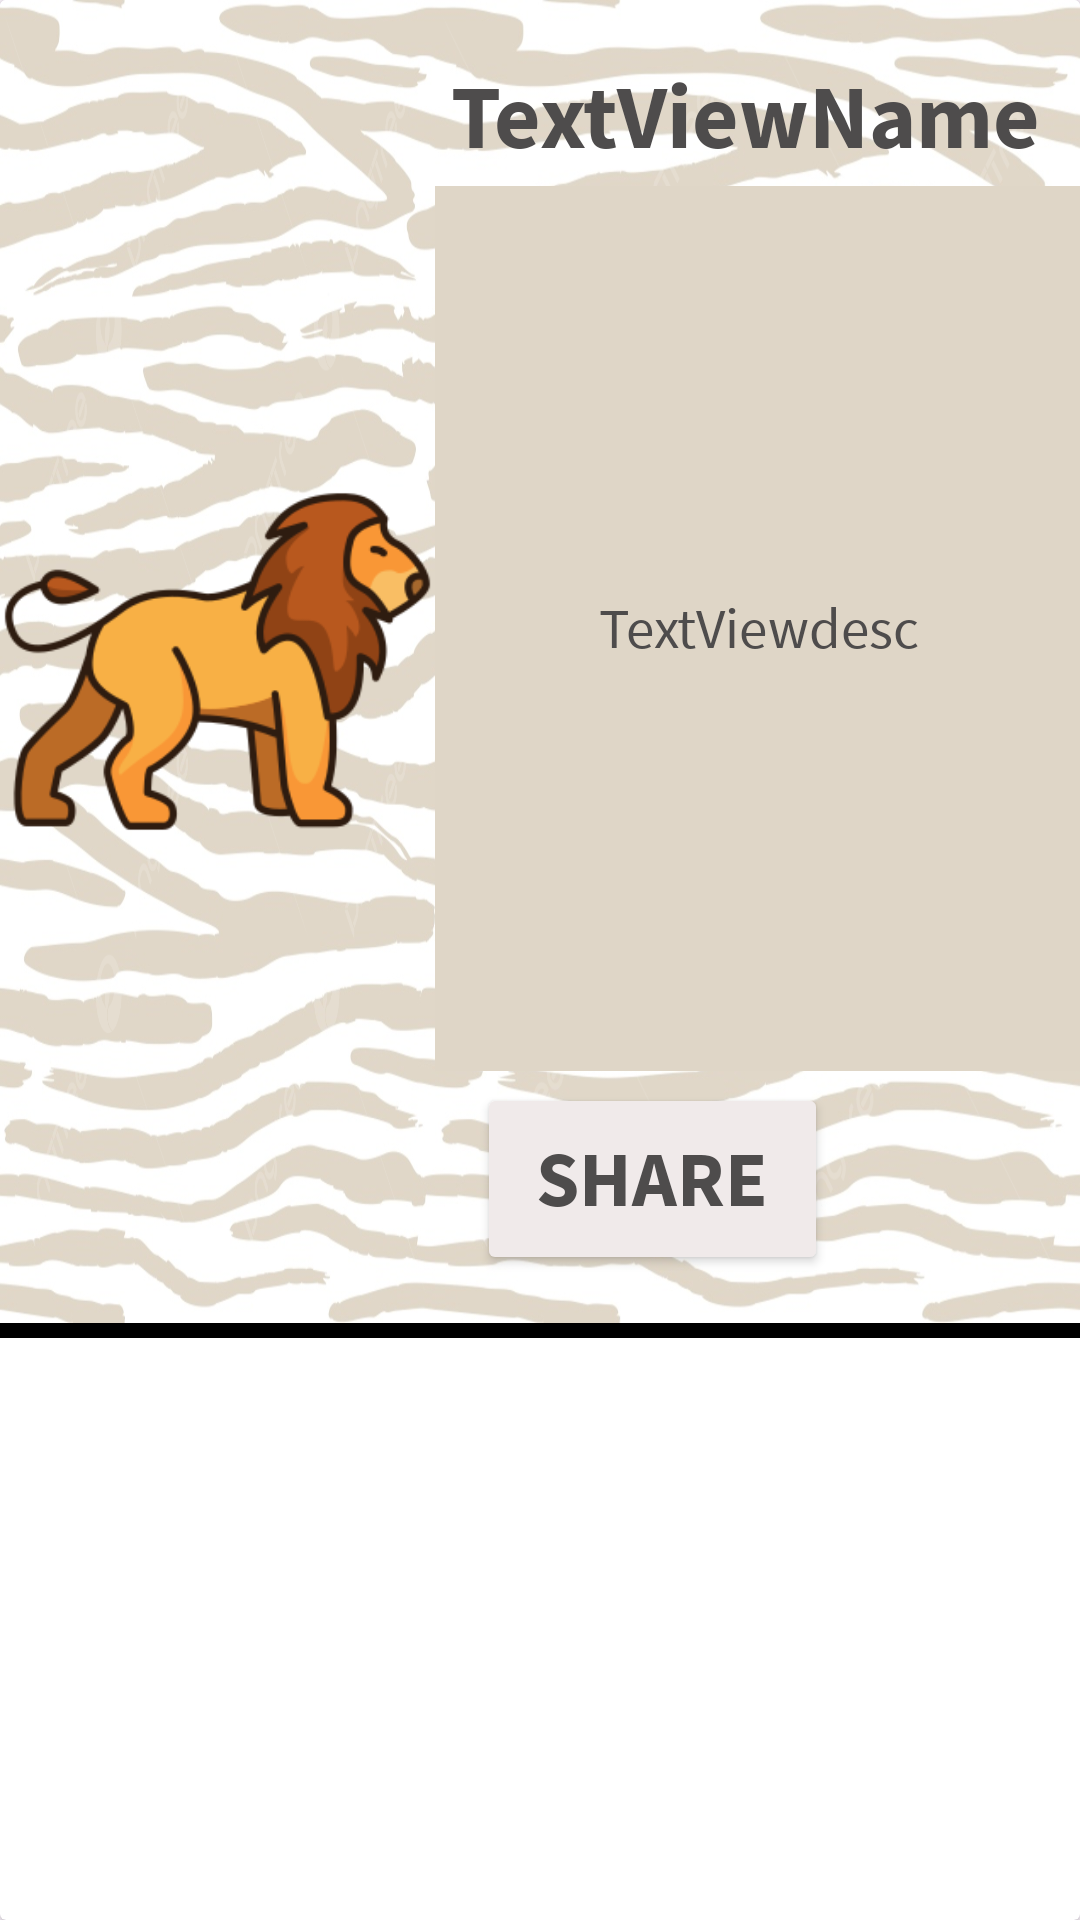

Layout XML and referenced resources for this Android screen:
<!-- AndroidManifest.xml: application theme Theme.SupermarketApplication -->
<!-- res/layout/cardrow.xml -->
<?xml version="1.0" encoding="utf-8"?>

<androidx.cardview.widget.CardView xmlns:android="http://schemas.android.com/apk/res/android"
    xmlns:app="http://schemas.android.com/apk/res-auto"
    xmlns:tools="http://schemas.android.com/tools"
    android:layout_width="match_parent"
    android:layout_height="wrap_content"
    android:background="#DCA05B">

    <LinearLayout
        android:layout_width="match_parent"
        android:layout_height="wrap_content"
        android:orientation="vertical">

        <LinearLayout
            android:layout_width="match_parent"
            android:layout_height="match_parent"
            android:orientation="horizontal">

            <ImageView
                android:id="@+id/imageView"
                android:layout_width="290dp"
                android:layout_height="match_parent"
                android:layout_weight="1"
                android:background="@drawable/back2"
                android:src="@drawable/lion" />

            <androidx.constraintlayout.widget.ConstraintLayout
                android:layout_width="match_parent"
                android:layout_height="441dp"
                android:layout_weight="1"
                android:background="@drawable/back2">

                <TextView
                    android:id="@+id/txtViewAnimalName"
                    android:layout_width="261dp"
                    android:layout_height="46dp"
                    android:layout_marginTop="16dp"
                    android:fontFamily="source-sans-pro"
                    android:gravity="center"
                    android:text="TextViewName"
                    android:textColor="#4E4C4C"
                    android:textSize="30sp"
                    android:textStyle="bold"
                    app:layout_constraintEnd_toEndOf="parent"
                    app:layout_constraintHorizontal_bias="0.6"
                    app:layout_constraintStart_toStartOf="parent"
                    app:layout_constraintTop_toTopOf="parent" />

                <TextView
                    android:id="@+id/txtViewAnimalDesc"
                    android:layout_width="223dp"
                    android:layout_height="295dp"
                    android:background="#DFD6C7"
                    android:fontFamily="source-sans-pro"
                    android:gravity="center"
                    android:text="TextViewdesc"
                    android:textColor="#4E4C4C"
                    android:textSize="19sp"
                    app:layout_constraintBottom_toTopOf="@+id/btnShare"
                    app:layout_constraintEnd_toEndOf="parent"
                    app:layout_constraintHorizontal_bias="0.511"
                    app:layout_constraintStart_toStartOf="parent"
                    app:layout_constraintTop_toBottomOf="@+id/txtViewAnimalName"
                    app:layout_constraintVertical_bias="0.0" />

                <Button
                    android:id="@+id/btnShare"
                    android:layout_width="117dp"
                    android:layout_height="64dp"
                    android:layout_marginEnd="84dp"
                    android:layout_marginBottom="16dp"
                    android:backgroundTint="#F0EAEA"
                    android:fontFamily="source-sans-pro"
                    android:text="@string/share_button"
                    android:textColor="#4E4C4C"
                    android:textSize="26sp"
                    android:textStyle="bold"
                    app:layout_constraintBottom_toBottomOf="parent"
                    app:layout_constraintEnd_toEndOf="parent" />
            </androidx.constraintlayout.widget.ConstraintLayout>
        </LinearLayout>

        
        <View
            android:layout_width="match_parent"
            android:layout_height="5dp"
            android:background="#000000" />

    </LinearLayout>

</androidx.cardview.widget.CardView>
<!-- resources referenced by this layout -->
<resources>
  <!-- drawable back2: jpg bitmap (drawable, 583101 bytes) -->
  <!-- drawable lion: png bitmap (drawable, 22832 bytes) -->
  <string name="share_button">Share</string>
  <style name="Theme.SupermarketApplication" parent="Base.Theme.SupermarketApplication" />
  <style name="Base.Theme.SupermarketApplication" parent="Theme.Material3.DayNight.NoActionBar">
          
          
      </style>
</resources>
